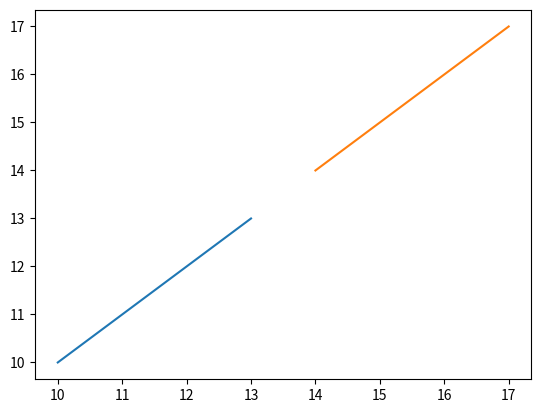

The matplotlib source for this figure:
import numpy as np
import matplotlib.pyplot as plt

x_vals = [10, 11, 12, 13]
y_vals = [10, 11, 12, 13]
x1_vals = [14, 15, 16, 17]
y1_vals = [14, 15, 16, 17]

# plt.title("oop")
# plt.xlabel(" x axis ")
# plt.ylabel(" y axis ")
#
# plt.plot(x_vals, y_vals, "o")
# plt.show()
#
# x = np.arange(0, 10, 0.1)
# y = np.sin(x)
#
# plt.title("oop")
# plt.xlabel(" x axis ")
# plt.ylabel(" y axis ")
#
# plt.plot(x, y)
# plt.plot(x_vals, y_vals,"D-")  # union
# plt.show()
# n=[10,20,30,40]
# fig, ax=plt.subplots()
# ax.scatter(x_vals,y_vals)
# my_list=[10,20,30,40,50]
# for i,v in enumerate(my_list):
#     print(i,v)
# for i , txt in enumerate(n):
#     ax.annotate(n[i],(x_vals[i],y_vals[i]+0.2))
plt.plot(x_vals,y_vals)
plt.plot(x1_vals,y1_vals)
plt.show()